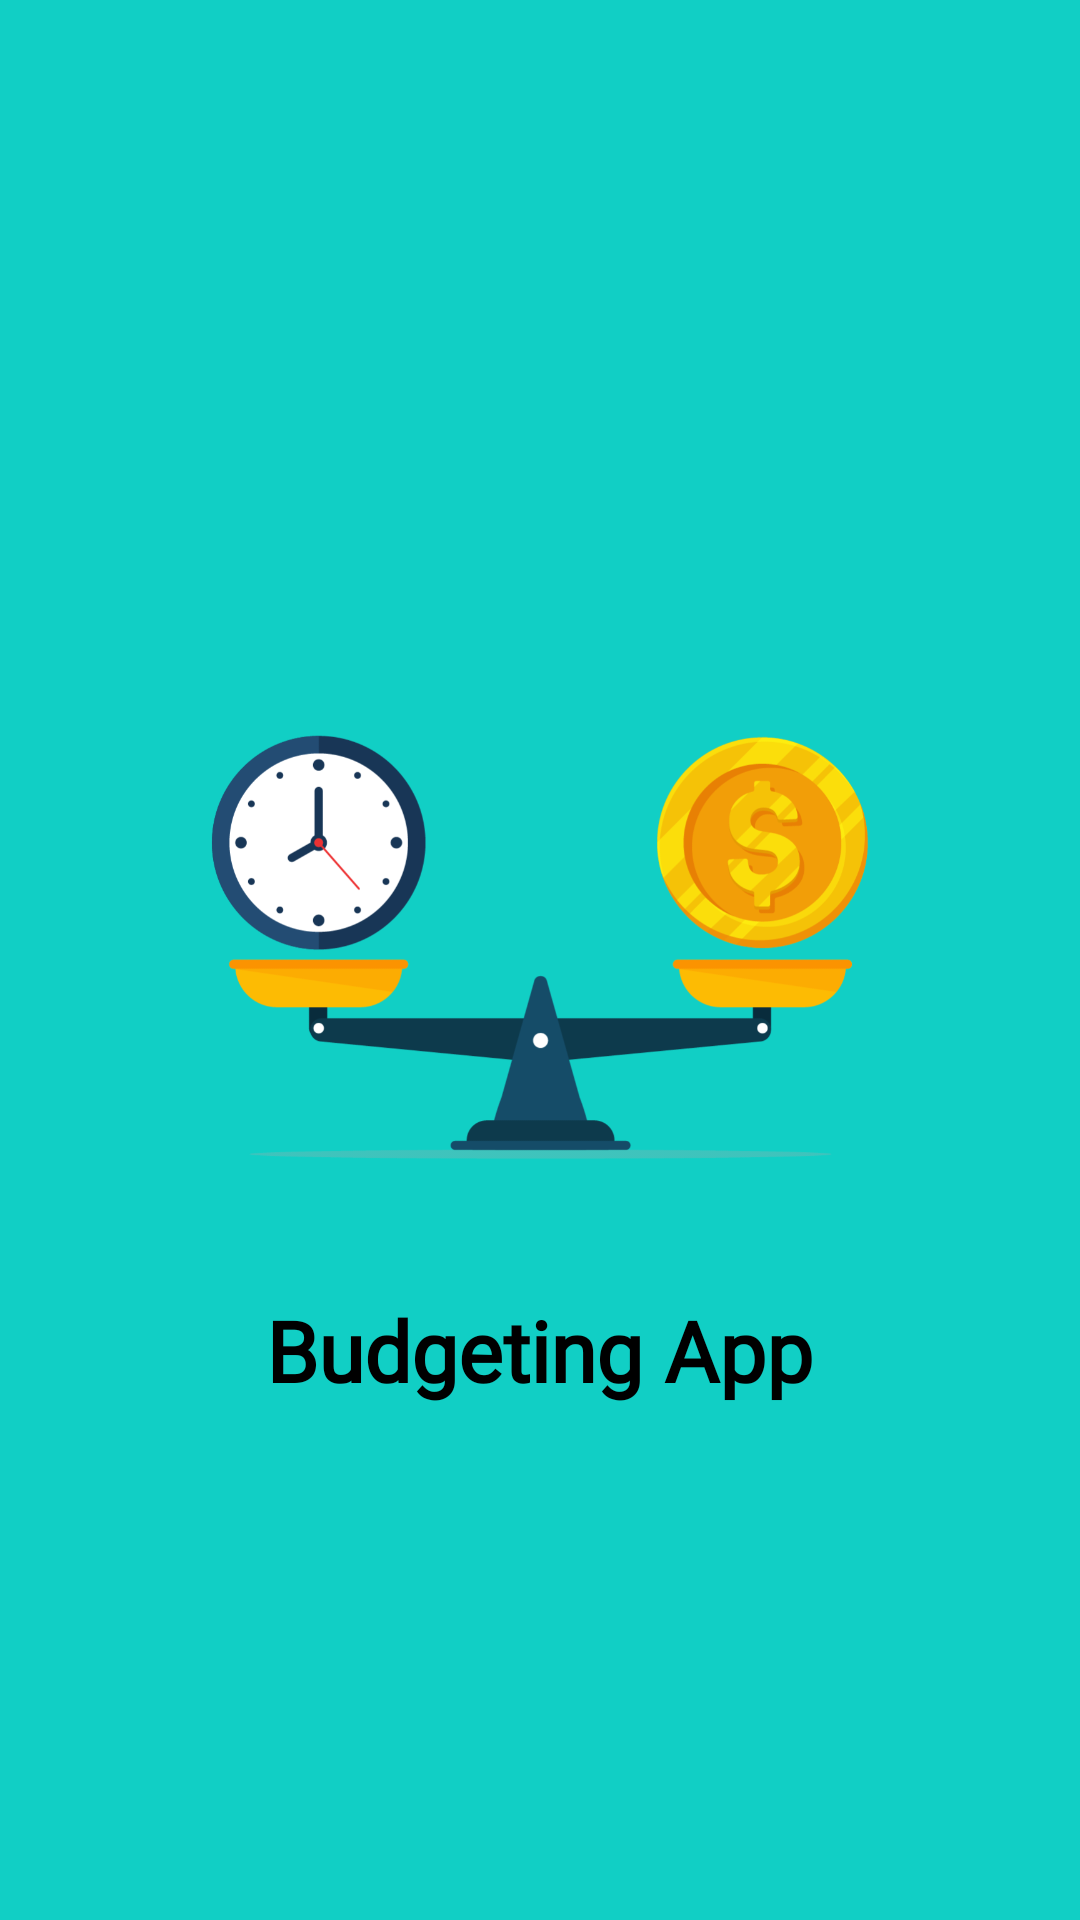

Layout XML and referenced resources for this Android screen:
<!-- AndroidManifest.xml: application theme Theme.BudgetingApp -->
<!-- res/layout/splash_screen.xml -->
<?xml version="1.0" encoding="utf-8"?>
<LinearLayout xmlns:android="http://schemas.android.com/apk/res/android"
    xmlns:app="http://schemas.android.com/apk/res-auto"
    xmlns:tools="http://schemas.android.com/tools"
    android:layout_width="match_parent"
    android:layout_height="match_parent"
    android:orientation="vertical"
    android:gravity="center"
    android:background="@color/register_bk_color"
    tools:context=".ui.Splash_ScreenActivity">

    <ImageView
        android:id="@+id/appImage"
        android:layout_width="250dp"
        android:layout_height="250dp"
        android:layout_gravity="center"
        android:src="@drawable/image2"/>

    <TextView
        android:id="@+id/appName"
        android:layout_width="wrap_content"
        android:layout_height="wrap_content"
        android:fontFamily="@font/gloria_hallelujah"
        android:text="Budgeting App"
        android:textColor="@color/black"
        android:textSize="28sp"
        android:textStyle="bold"
        android:layout_marginTop="10dp"/>

</LinearLayout>
<!-- resources referenced by this layout -->
<resources>
  <color name="black">#FF000000</color>
  <color name="register_bk_color">#11CFC5</color>
  <!-- drawable image2: png bitmap (drawable-v24, 91925 bytes) -->
  <style name="Theme.BudgetingApp" parent="Theme.MaterialComponents.DayNight.NoActionBar">
          
          <item name="colorPrimary">@color/register_bk_color</item>
          <item name="colorPrimaryVariant">@color/register_bk_color</item>
          <item name="colorOnPrimary">@color/white</item>
          
          <item name="colorSecondary">@color/teal_200</item>
          <item name="colorSecondaryVariant">@color/teal_700</item>
          <item name="colorOnSecondary">@color/black</item>
          
          <item name="android:statusBarColor" tools:targetApi="l">?attr/colorPrimaryVariant</item>
          
  
      </style>
  <color name="white">#FFFFFFFF</color>
  <color name="teal_200">#FF03DAC5</color>
  <color name="teal_700">#FF018786</color>
</resources>
